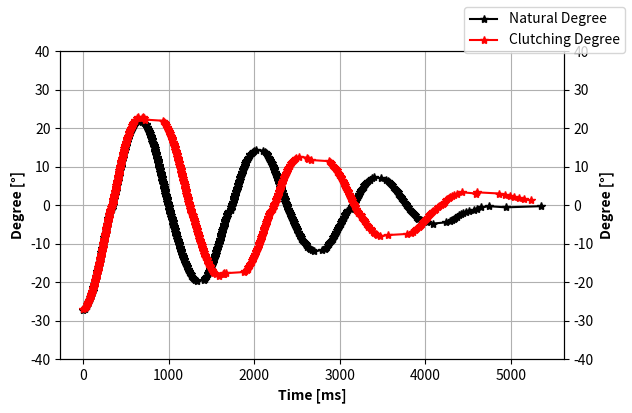

Write the Python code that produced this figure.
import numpy as np
import matplotlib.pyplot as plt

angle = np.array([-27.30, -27.00, -26.70, -26.40, -26.10, -25.80, -25.50, -25.20, -24.90, -24.60, -24.30, -24.00, -23.70, -23.40, -23.10, -22.80, -22.50, -22.20, -21.90, -21.60, -21.30, -21.00, -20.70, -20.40, -20.10, -19.80, -19.50, -19.20, -18.90, -18.60, -18.30, -18.00, -17.70, -17.40, -17.10, -16.80, -16.50, -16.20, -15.90, -15.60, -15.30, -15.00, -14.70, -14.40, -14.10, -13.80, -13.50, -13.20, -12.90, -12.60, -12.30, -12.00, -11.70, -11.40, -11.10, -10.80, -10.50, -10.20, -9.90, -9.60, -9.30, -9.00, -8.70, -8.40, -8.10, -7.80, -7.50, -7.20, -6.90, -6.60, -6.30, -6.00, -5.70, -5.40, -5.10, -4.80, -4.50, -4.20, -3.90, -3.60, -3.30, -3.00, -2.70, -2.40, -2.10, -1.80, -1.50, -1.20, -0.90, -0.60, -0.30, 0.00, 0.30, 0.60, 0.90, 1.20, 1.50, 1.80, 2.10, 2.40, 2.70, 3.00, 3.30, 3.60, 3.90, 4.20, 4.50, 4.80, 5.10, 5.40, 5.70, 6.00, 6.30, 6.60, 6.90, 7.20, 7.50, 7.80, 8.10, 8.40, 8.70, 9.00, 9.30, 9.60, 9.90, 10.20, 10.50, 10.80, 11.10, 11.40, 11.70, 12.00, 12.30, 12.60, 12.90, 13.20, 13.50, 13.80, 14.10, 14.40, 14.70, 15.00, 15.30, 15.60, 15.90, 16.20, 16.50, 16.80, 17.10, 17.40, 17.70, 18.00, 18.30, 18.60, 18.90, 19.20, 19.50, 19.80, 20.10, 20.40, 20.70, 21.00, 21.30, 21.60, 21.90, 21.60, 21.30, 21.00, 20.70, 20.40, 20.10, 19.80, 19.50, 19.20, 18.90, 18.60, 18.30, 18.00, 17.70, 17.40, 17.10, 16.80, 16.50, 16.20, 15.90, 15.60, 15.30, 15.00, 14.70, 14.40, 14.10, 13.80, 13.50, 13.20, 12.90, 12.60, 12.30, 12.00, 11.70, 11.40, 11.10, 10.80, 10.50, 10.20, 9.90, 9.60, 9.30, 9.00, 8.70, 8.40, 8.10, 7.80, 7.50, 7.20, 6.90, 6.60, 6.30, 6.00, 5.70, 5.40, 5.10, 4.80, 4.50, 4.20, 3.90, 3.60, 3.30, 3.00, 2.70, 2.40, 2.10, 1.80, 1.50, 1.20, 0.90, 0.60, 0.30, -0.00, -0.30, -0.60, -0.90, -1.20, -1.50, -1.80, -2.10, -2.40, -2.70, -3.00, -3.30, -3.60, -3.90, -4.20, -4.50, -4.80, -5.10, -5.40, -5.70, -6.00, -6.30, -6.60, -6.90, -7.20, -7.50, -7.80, -8.10, -8.40, -8.70, -9.00, -9.30, -9.60, -9.90, -10.20, -10.50, -10.80, -11.10, -11.40, -11.70, -12.00, -12.30, -12.60, -12.90, -13.20, -13.50, -13.80, -14.10, -14.40, -14.70, -15.00, -15.30, -15.60, -15.90, -16.20, -16.50, -16.80, -17.10, -17.40, -17.70, -18.00, -18.30, -18.60, -18.90, -19.20, -19.50, -19.80, -19.50, -19.20, -18.90, -18.60, -18.30, -18.00, -17.70, -17.40, -17.10, -16.80, -16.50, -16.20, -15.90, -15.60, -15.30, -15.00, -14.70, -14.40, -14.10, -13.80, -13.50, -13.20, -12.90, -12.60, -12.30, -12.00, -11.70, -11.40, -11.10, -10.80, -10.50, -10.20, -9.90, -9.60, -9.30, -9.00, -8.70, -8.40, -8.10, -7.80, -7.50, -7.20, -6.90, -6.60, -6.30, -6.00, -5.70, -5.40, -5.10, -4.80, -4.50, -4.20, -3.90, -3.60, -3.30, -3.00, -2.70, -2.40, -2.10, -1.80, -1.50, -1.20, -0.90, -0.60, -0.30, 0.00, 0.30, 0.60, 0.90, 1.20, 1.50, 1.80, 2.10, 2.40, 2.70, 3.00, 3.30, 3.60, 3.90, 4.20, 4.50, 4.80, 5.10, 5.40, 5.70, 6.00, 6.30, 6.60, 6.90, 7.20, 7.50, 7.80, 8.10, 8.40, 8.70, 9.00, 9.30, 9.60, 9.90, 10.20, 10.50, 10.80, 11.10, 11.40, 11.70, 12.00, 12.30, 12.60, 12.90, 13.20, 13.50, 13.80, 14.10, 14.40, 14.10, 13.80, 13.50, 13.20, 12.90, 12.60, 12.30, 12.00, 11.70, 11.40, 11.10, 10.80, 10.50, 10.20, 9.90, 9.60, 9.30, 9.00, 8.70, 8.40, 8.10, 7.80, 7.50, 7.20, 6.90, 6.60, 6.30, 6.00, 5.70, 5.40, 5.10, 4.80, 4.50, 4.20, 3.90, 3.60, 3.30, 3.00, 2.70, 2.40, 2.10, 1.80, 1.50, 1.20, 0.90, 0.60, 0.30, 0.00, -0.30, -0.60, -0.90, -1.20, -1.50, -1.80, -2.10, -2.40, -2.70, -3.00, -3.30, -3.60, -3.90, -4.20, -4.50, -4.80, -5.10, -5.40, -5.70, -6.00, -6.30, -6.60, -6.90, -7.20, -7.50, -7.80, -8.10, -8.40, -8.70, -9.00, -9.30, -9.60, -9.90, -10.20, -10.50, -10.80, -11.10, -11.40, -11.70, -12.00, -11.70, -11.40, -11.10, -10.80, -10.50, -10.20, -9.90, -9.60, -9.30, -9.00, -8.70, -8.40, -8.10, -7.80, -7.50, -7.20, -6.90, -6.60, -6.30, -6.00, -5.70, -5.40, -5.10, -4.80, -4.50, -4.20, -3.90, -3.60, -3.30, -3.00, -2.70, -2.40, -2.10, -1.80, -1.50, -1.20, -0.90, -0.60, -0.30, 0.00, 0.30, 0.60, 0.90, 1.20, 1.50, 1.80, 2.10, 2.40, 2.70, 3.00, 3.30, 3.60, 3.90, 4.20, 4.50, 4.80, 5.10, 5.40, 5.70, 6.00, 6.30, 6.60, 6.90, 7.20, 6.90, 6.60, 6.30, 6.00, 5.70, 5.40, 5.10, 4.80, 4.50, 4.20, 3.90, 3.60, 3.30, 3.00, 2.70, 2.40, 2.10, 1.80, 1.50, 1.20, 0.90, 0.60, 0.30, 0.00, -0.30, -0.60, -0.90, -1.20, -1.50, -1.80, -2.10, -2.40, -2.70, -3.00, -3.30, -3.60, -3.90, -4.20, -4.50, -4.80, -4.50, -4.20, -3.90, -3.60, -3.30, -3.00, -2.70, -2.40, -2.10, -1.80, -1.50, -1.20, -0.90, -0.60, -0.30, -0.60, -0.30, ])
time = np.array([0, 20, 27, 36, 43, 50, 56, 62, 68, 73, 78, 83, 89, 93, 97, 102, 106, 110, 114, 117, 121, 125, 128, 133, 136, 140, 143, 146, 149, 153, 156, 159, 162, 165, 168, 171, 175, 178, 181, 184, 187, 190, 193, 195, 198, 201, 204, 207, 209, 212, 215, 218, 221, 224, 226, 229, 232, 234, 237, 240, 242, 245, 247, 250, 253, 255, 258, 262, 264, 267, 270, 273, 276, 278, 281, 284, 286, 289, 292, 295, 297, 300, 304, 306, 309, 312, 316, 321, 337, 340, 342, 346, 348, 351, 353, 355, 358, 361, 364, 367, 371, 374, 376, 379, 381, 384, 386, 389, 392, 395, 398, 401, 404, 407, 409, 412, 414, 416, 419, 422, 425, 428, 432, 435, 438, 441, 444, 446, 449, 452, 455, 458, 462, 465, 468, 471, 475, 478, 481, 485, 488, 492, 497, 500, 504, 507, 511, 516, 520, 526, 530, 535, 539, 544, 549, 555, 563, 568, 574, 581, 590, 598, 607, 623, 636, 685, 717, 731, 736, 743, 750, 757, 763, 768, 774, 779, 785, 790, 794, 799, 803, 807, 811, 817, 821, 825, 828, 832, 835, 839, 843, 846, 850, 854, 858, 861, 864, 867, 871, 874, 878, 881, 884, 887, 890, 893, 896, 900, 903, 907, 910, 913, 916, 919, 922, 925, 928, 931, 934, 938, 941, 945, 948, 951, 954, 956, 959, 962, 966, 969, 972, 976, 979, 982, 985, 988, 991, 995, 999, 1002, 1006, 1009, 1012, 1016, 1019, 1022, 1025, 1030, 1034, 1038, 1042, 1046, 1049, 1052, 1056, 1059, 1063, 1066, 1071, 1075, 1078, 1081, 1085, 1089, 1092, 1096, 1100, 1104, 1107, 1111, 1116, 1120, 1124, 1128, 1133, 1137, 1141, 1146, 1150, 1154, 1160, 1164, 1169, 1174, 1179, 1183, 1188, 1194, 1200, 1206, 1211, 1217, 1223, 1229, 1236, 1243, 1250, 1257, 1265, 1274, 1284, 1294, 1308, 1328, 1410, 1421, 1431, 1440, 1447, 1455, 1462, 1469, 1475, 1481, 1487, 1492, 1498, 1504, 1509, 1514, 1518, 1523, 1528, 1532, 1537, 1542, 1546, 1550, 1554, 1559, 1563, 1567, 1571, 1575, 1579, 1584, 1588, 1591, 1595, 1599, 1603, 1607, 1610, 1614, 1618, 1622, 1626, 1630, 1634, 1638, 1642, 1645, 1649, 1653, 1657, 1661, 1665, 1670, 1674, 1678, 1681, 1685, 1690, 1694, 1702, 1727, 1729, 1733, 1736, 1739, 1743, 1748, 1754, 1759, 1763, 1766, 1770, 1773, 1777, 1782, 1786, 1791, 1796, 1799, 1802, 1806, 1810, 1814, 1819, 1823, 1827, 1831, 1834, 1839, 1844, 1849, 1854, 1858, 1862, 1866, 1871, 1876, 1883, 1888, 1893, 1898, 1903, 1910, 1917, 1924, 1931, 1939, 1949, 1957, 1970, 1983, 1999, 2024, 2108, 2126, 2137, 2146, 2154, 2162, 2170, 2177, 2185, 2191, 2198, 2204, 2210, 2215, 2221, 2227, 2233, 2238, 2243, 2248, 2253, 2258, 2263, 2268, 2273, 2277, 2282, 2287, 2291, 2296, 2300, 2304, 2310, 2315, 2319, 2324, 2328, 2333, 2337, 2341, 2346, 2352, 2356, 2361, 2365, 2370, 2374, 2379, 2384, 2389, 2395, 2400, 2405, 2411, 2417, 2423, 2429, 2434, 2440, 2446, 2454, 2460, 2465, 2470, 2475, 2481, 2486, 2492, 2498, 2503, 2509, 2514, 2523, 2531, 2537, 2544, 2551, 2561, 2572, 2579, 2591, 2601, 2611, 2624, 2638, 2653, 2671, 2696, 2798, 2825, 2838, 2850, 2861, 2871, 2881, 2891, 2899, 2908, 2917, 2925, 2932, 2940, 2948, 2956, 2963, 2969, 2976, 2983, 2991, 2997, 3004, 3011, 3018, 3024, 3031, 3039, 3046, 3052, 3059, 3065, 3072, 3081, 3089, 3099, 3136, 3141, 3147, 3153, 3162, 3175, 3181, 3187, 3193, 3201, 3210, 3217, 3223, 3231, 3239, 3247, 3254, 3263, 3272, 3280, 3289, 3300, 3309, 3320, 3336, 3350, 3373, 3407, 3489, 3541, 3567, 3579, 3591, 3603, 3614, 3625, 3636, 3647, 3657, 3666, 3677, 3686, 3695, 3704, 3714, 3723, 3733, 3742, 3751, 3761, 3770, 3780, 3789, 3799, 3810, 3820, 3830, 3841, 3853, 3865, 3876, 3889, 3901, 3915, 3951, 3968, 4018, 4096, 4240, 4285, 4313, 4332, 4353, 4375, 4397, 4420, 4444, 4474, 4518, 4569, 4608, 4658, 4747, 4941, 5355, ])

angle1 = np.array([-27.90, -27.60, -27.30, -27.00, -26.70, -26.40, -26.10, -25.80, -25.50, -25.20, -24.90, -24.60, -24.30, -24.00, -23.70, -23.40, -23.10, -22.80, -22.50, -22.20, -21.90, -21.60, -21.30, -21.00, -20.70, -20.40, -20.10, -19.80, -19.50, -19.20, -18.90, -18.60, -18.30, -18.00, -17.70, -17.40, -17.10, -16.80, -16.50, -16.20, -15.90, -15.60, -15.30, -15.00, -14.70, -14.40, -14.10, -13.80, -13.50, -13.20, -12.90, -12.60, -12.30, -12.00, -11.70, -11.40, -11.10, -10.80, -10.50, -10.20, -9.90, -9.60, -9.30, -9.00, -8.70, -8.40, -8.10, -7.80, -7.50, -7.20, -6.90, -6.60, -6.30, -6.00, -5.70, -5.40, -5.10, -4.80, -4.50, -4.20, -3.90, -3.60, -3.30, -3.00, -2.70, -2.40, -2.10, -1.80, -1.50, -1.20, -0.90, -0.60, -0.30, 0.00, 0.30, 0.60, 0.90, 1.20, 1.50, 1.80, 2.10, 2.40, 2.70, 3.00, 3.30, 3.60, 3.90, 4.20, 4.50, 4.80, 5.10, 5.40, 5.70, 6.00, 6.30, 6.60, 6.90, 7.20, 7.50, 7.80, 8.10, 8.40, 8.70, 9.00, 9.30, 9.60, 9.90, 10.20, 10.50, 10.80, 11.10, 11.40, 11.70, 12.00, 12.30, 12.60, 12.90, 13.20, 13.50, 13.80, 14.10, 14.40, 14.70, 15.00, 15.30, 15.60, 15.90, 16.20, 16.50, 16.80, 17.10, 17.40, 17.70, 18.00, 18.30, 18.60, 18.90, 19.20, 19.50, 19.80, 20.10, 20.40, 20.70, 21.00, 21.30, 21.60, 21.30, 21.00, 20.70, 20.40, 20.10, 19.80, 19.50, 19.20, 18.90, 18.60, 18.30, 18.00, 17.70, 17.40, 17.10, 16.80, 16.50, 16.20, 15.90, 15.60, 15.30, 15.00, 14.70, 14.40, 14.10, 13.80, 13.50, 13.20, 12.90, 12.60, 12.30, 12.00, 11.70, 11.40, 11.10, 10.80, 10.50, 10.20, 9.90, 9.60, 9.30, 9.00, 8.70, 8.40, 8.10, 7.80, 7.50, 7.20, 6.90, 6.60, 6.30, 6.00, 5.70, 5.40, 5.10, 4.80, 4.50, 4.20, 3.90, 3.60, 3.30, 3.00, 2.70, 2.40, 2.10, 1.80, 1.50, 1.20, 0.90, 0.60, 0.30, -0.00, -0.30, -0.60, -0.90, -1.20, -1.50, -1.80, -2.10, -2.40, -2.70, -3.00, -3.30, -3.60, -3.90, -4.20, -4.50, -4.80, -5.10, -5.40, -5.70, -6.00, -6.30, -6.60, -6.90, -7.20, -7.50, -7.80, -8.10, -8.40, -8.70, -9.00, -9.30, -9.60, -9.90, -10.20, -10.50, -10.80, -11.10, -11.40, -11.70, -12.00, -12.30, -12.60, -12.90, -13.20, -13.50, -13.80, -14.10, -14.40, -14.70, -15.00, -15.30, -15.60, -15.90, -16.20, -16.50, -16.80, -17.10, -17.40, -17.70, -18.00, -18.30, -18.60, -18.90, -19.20, -19.50, -19.80, -20.10, -20.40, -20.10, -19.80, -19.50, -19.20, -18.90, -18.60, -18.30, -18.00, -17.70, -17.40, -17.10, -16.80, -16.50, -16.20, -15.90, -15.60, -15.30, -15.00, -14.70, -14.40, -14.10, -13.80, -13.50, -13.20, -12.90, -12.60, -12.30, -12.00, -11.70, -11.40, -11.10, -10.80, -10.50, -10.20, -9.90, -9.60, -9.30, -9.00, -8.70, -8.40, -8.10, -7.80, -7.50, -7.20, -6.90, -6.60, -6.30, -6.00, -5.70, -5.40, -5.10, -4.80, -4.50, -4.20, -3.90, -3.60, -3.30, -3.00, -2.70, -2.40, -2.10, -1.80, -1.50, -1.20, -0.90, -0.60, -0.30, 0.00, 0.30, 0.60, 0.90, 1.20, 1.50, 1.80, 2.10, 2.40, 2.70, 3.00, 3.30, 3.60, 3.90, 4.20, 4.50, 4.80, 5.10, 5.40, 5.70, 6.00, 6.30, 6.60, 6.90, 7.20, 7.50, 7.80, 8.10, 8.40, 8.70, 9.00, 9.30, 9.60, 9.90, 10.20, 10.50, 10.80, 11.10, 11.40, 11.70, 12.00, 12.30, 12.60, 12.90, 13.20, 13.50, 13.80, 14.10, 13.80, 13.50, 13.20, 12.90, 12.60, 12.30, 12.00, 11.70, 11.40, 11.10, 10.80, 10.50, 10.20, 9.90, 9.60, 9.30, 9.00, 8.70, 8.40, 8.10, 7.80, 7.50, 7.20, 6.90, 6.60, 6.30, 6.00, 5.70, 5.40, 5.10, 4.80, 4.50, 4.20, 3.90, 3.60, 3.30, 3.00, 2.70, 2.40, 2.10, 1.80, 1.50, 1.20, 0.90, 0.60, 0.30, 0.00, -0.30, -0.60, -0.90, -1.20, -1.50, -1.80, -2.10, -2.40, -2.70, -3.00, -3.30, -3.60, -3.90, -4.20, -4.50, -4.80, -5.10, -5.40, -5.70, -6.00, -6.30, -6.60, -6.90, -7.20, -7.50, -7.80, -8.10, -8.40, -8.70, -9.00, -9.30, -9.60, -9.90, -10.20, -10.50, -10.80, -11.10, -11.40, -11.70, -12.00, -12.30, -12.60, -12.90, -12.60, -12.30, -12.00, -11.70, -11.40, -11.10, -10.80, -10.50, -10.20, -9.90, -9.60, -9.30, -9.00, -8.70, -8.40, -8.10, -7.80, -7.50, -7.20, -6.90, -6.60, -6.30, -6.00, -5.70, -5.40, -5.10, -4.80, -4.50, -4.20, -3.90, -3.60, -3.30, -3.00, -2.70, -2.40, -2.10, -1.80, -1.50, -1.20, -0.90, -0.60, -0.30, 0.00, 0.30, 0.60, 0.90, 1.20, 1.50, 1.80, 2.10, 2.40, 2.70, 3.00, 3.30, 3.60, 3.90, 4.20, 4.50, 4.80, 5.10, 5.40, 5.70, 6.00, 6.30, 6.60, 6.30, 6.00, 5.70, 5.40, 5.10, 4.80, 4.50, 4.20, 3.90, 3.60, 3.30, 3.00, 2.70, 2.40, 2.10, 1.80, 1.50, 1.20, 0.90, 0.60, 0.30, 0.00, -0.30, -0.60, -0.90, -1.20, -1.50, -1.80, -2.10, -2.40, -2.70, -3.00, -3.30, -3.60, -3.90, -4.20, -4.50, -4.80, -5.10, -5.40, -5.10, -4.80, -4.50, -4.20, -3.90, -3.60, -3.30, -3.00, -2.70, -2.40, -2.10, -1.80, -1.50, -1.20, -0.90, -0.60, -0.90, -1.20, -0.90, -1.20, ])
time1 = np.array([0, 14, 24, 32, 40, 48, 54, 60, 66, 71, 76, 81, 86, 91, 95, 100, 103, 107, 111, 115, 119, 123, 126, 131, 134, 138, 141, 144, 147, 151, 154, 157, 160, 163, 166, 169, 173, 176, 179, 182, 185, 188, 191, 194, 196, 199, 202, 205, 207, 210, 214, 216, 219, 222, 225, 227, 230, 233, 235, 238, 241, 243, 246, 249, 252, 254, 258, 261, 263, 266, 269, 271, 274, 276, 279, 282, 284, 287, 290, 293, 296, 300, 303, 306, 309, 313, 316, 319, 327, 336, 339, 342, 345, 348, 350, 352, 355, 357, 360, 363, 367, 370, 373, 376, 379, 381, 384, 386, 389, 391, 394, 397, 400, 403, 406, 409, 411, 414, 416, 419, 421, 424, 428, 431, 435, 438, 441, 443, 446, 448, 451, 454, 457, 461, 464, 469, 472, 475, 478, 481, 484, 488, 492, 496, 500, 504, 507, 512, 515, 520, 525, 530, 534, 538, 543, 548, 553, 561, 566, 572, 578, 587, 595, 604, 615, 630, 704, 722, 732, 738, 745, 752, 758, 764, 770, 775, 780, 786, 790, 795, 799, 803, 807, 813, 817, 821, 825, 828, 832, 835, 839, 843, 847, 850, 855, 858, 861, 864, 868, 871, 875, 878, 881, 884, 887, 890, 893, 897, 900, 904, 907, 910, 913, 916, 919, 922, 925, 928, 931, 934, 939, 942, 945, 948, 951, 954, 956, 959, 962, 966, 969, 972, 975, 978, 982, 985, 988, 991, 995, 998, 1001, 1005, 1008, 1012, 1015, 1018, 1021, 1026, 1029, 1034, 1038, 1043, 1047, 1050, 1053, 1057, 1060, 1063, 1068, 1071, 1075, 1078, 1082, 1085, 1089, 1092, 1096, 1099, 1103, 1107, 1112, 1115, 1119, 1123, 1127, 1131, 1136, 1140, 1144, 1148, 1154, 1158, 1163, 1167, 1172, 1176, 1181, 1186, 1191, 1197, 1202, 1208, 1214, 1219, 1225, 1231, 1239, 1245, 1252, 1259, 1267, 1276, 1287, 1298, 1312, 1340, 1403, 1418, 1427, 1436, 1444, 1452, 1459, 1465, 1472, 1478, 1483, 1489, 1495, 1500, 1506, 1510, 1515, 1520, 1524, 1529, 1533, 1539, 1543, 1547, 1551, 1555, 1559, 1563, 1568, 1572, 1576, 1580, 1584, 1588, 1592, 1596, 1599, 1603, 1607, 1611, 1614, 1618, 1623, 1626, 1630, 1634, 1638, 1642, 1645, 1649, 1653, 1657, 1661, 1666, 1670, 1674, 1678, 1682, 1686, 1690, 1695, 1721, 1725, 1728, 1732, 1735, 1739, 1742, 1749, 1753, 1758, 1762, 1765, 1769, 1772, 1776, 1781, 1785, 1789, 1794, 1797, 1801, 1804, 1808, 1813, 1817, 1821, 1825, 1829, 1832, 1837, 1842, 1847, 1851, 1856, 1860, 1864, 1868, 1874, 1880, 1885, 1890, 1895, 1901, 1907, 1914, 1922, 1928, 1936, 1946, 1954, 1965, 1979, 1992, 2014, 2086, 2117, 2130, 2140, 2148, 2156, 2164, 2172, 2179, 2186, 2192, 2199, 2204, 2210, 2215, 2222, 2228, 2233, 2238, 2243, 2247, 2252, 2257, 2263, 2268, 2272, 2277, 2281, 2286, 2291, 2295, 2299, 2305, 2309, 2314, 2318, 2323, 2327, 2332, 2336, 2340, 2345, 2351, 2355, 2360, 2364, 2368, 2373, 2378, 2382, 2389, 2394, 2399, 2404, 2411, 2418, 2424, 2429, 2434, 2439, 2444, 2450, 2459, 2464, 2469, 2473, 2479, 2484, 2489, 2495, 2501, 2506, 2511, 2518, 2526, 2533, 2539, 2546, 2553, 2565, 2573, 2582, 2594, 2606, 2615, 2629, 2641, 2658, 2675, 2703, 2784, 2819, 2833, 2845, 2856, 2867, 2876, 2885, 2894, 2903, 2911, 2919, 2927, 2934, 2941, 2949, 2956, 2963, 2969, 2976, 2983, 2990, 2996, 3003, 3009, 3017, 3023, 3031, 3037, 3044, 3051, 3058, 3065, 3072, 3080, 3088, 3126, 3134, 3140, 3146, 3152, 3166, 3173, 3179, 3186, 3192, 3201, 3208, 3214, 3221, 3229, 3236, 3244, 3251, 3259, 3268, 3276, 3285, 3296, 3305, 3314, 3330, 3342, 3365, 3393, 3516, 3552, 3570, 3582, 3594, 3606, 3617, 3628, 3638, 3648, 3657, 3667, 3677, 3686, 3695, 3704, 3714, 3723, 3732, 3741, 3749, 3759, 3769, 3778, 3787, 3798, 3807, 3817, 3827, 3840, 3853, 3864, 3875, 3888, 3899, 3911, 3928, 3957, 3975, 4019, 4219, 4272, 4307, 4327, 4346, 4366, 4386, 4409, 4430, 4454, 4492, 4524, 4566, 4601, 4641, 4691, 4898, 5014, 5239, 5559, ])


angle_clutch = np.array([-27.00, -26.70, -26.40, -26.10, -25.80, -25.50, -25.20, -24.90, -24.60, -24.30, -24.00, -23.70, -23.40, -23.10, -22.80, -22.50, -22.20, -21.90, -21.60, -21.30, -21.00, -20.70, -20.40, -20.10, -19.80, -19.50, -19.20, -18.90, -18.60, -18.30, -18.00, -17.70, -17.40, -17.10, -16.80, -16.50, -16.20, -15.90, -15.60, -15.30, -15.00, -14.70, -14.40, -14.10, -13.80, -13.50, -13.20, -12.90, -12.60, -12.30, -12.00, -11.70, -11.40, -11.10, -10.80, -10.50, -10.20, -9.90, -9.60, -9.30, -9.00, -8.70, -8.40, -8.10, -7.80, -7.50, -7.20, -6.90, -6.60, -6.30, -6.00, -5.70, -5.40, -5.10, -4.80, -4.50, -4.20, -3.90, -3.60, -3.30, -3.00, -2.70, -2.40, -2.10, -1.80, -1.50, -1.20, -0.90, -0.60, -0.30, 0.00, 0.30, 0.60, 0.90, 1.20, 1.50, 1.80, 2.10, 2.40, 2.70, 3.00, 3.30, 3.60, 3.90, 4.20, 4.50, 4.80, 5.10, 5.40, 5.70, 6.00, 6.30, 6.60, 6.90, 7.20, 7.50, 7.80, 8.10, 8.40, 8.70, 9.00, 9.30, 9.60, 9.90, 10.20, 10.50, 10.80, 11.10, 11.40, 11.70, 12.00, 12.30, 12.60, 12.90, 13.20, 13.50, 13.80, 14.10, 14.40, 14.70, 15.00, 15.30, 15.60, 15.90, 16.20, 16.50, 16.80, 17.10, 17.40, 17.70, 18.00, 18.30, 18.60, 18.90, 19.20, 19.50, 19.80, 20.10, 20.40, 20.70, 21.00, 21.30, 21.60, 21.90, 22.20, 22.50, 22.80, 22.50, 22.80, 22.50, 22.20, 21.90, 21.60, 21.30, 21.00, 20.70, 20.40, 20.10, 19.80, 19.50, 19.20, 18.90, 18.60, 18.30, 18.00, 17.70, 17.40, 17.10, 16.80, 16.50, 16.20, 15.90, 15.60, 15.30, 15.00, 14.70, 14.40, 14.10, 13.80, 13.50, 13.20, 12.90, 12.60, 12.30, 12.00, 11.70, 11.40, 11.10, 10.80, 10.50, 10.20, 9.90, 9.60, 9.30, 9.00, 8.70, 8.40, 8.10, 7.80, 7.50, 7.20, 6.90, 6.60, 6.30, 6.00, 5.70, 5.40, 5.10, 4.80, 4.50, 4.20, 3.90, 3.60, 3.30, 3.00, 2.70, 2.40, 2.10, 1.80, 1.50, 1.20, 0.90, 0.60, 0.30, -0.00, -0.30, -0.60, -0.90, -1.20, -1.50, -1.80, -2.10, -2.40, -2.70, -3.00, -3.30, -3.60, -3.90, -4.20, -4.50, -4.80, -5.10, -5.40, -5.70, -6.00, -6.30, -6.60, -6.90, -7.20, -7.50, -7.80, -8.10, -8.40, -8.70, -9.00, -9.30, -9.60, -9.90, -10.20, -10.50, -10.80, -11.10, -11.40, -11.70, -12.00, -12.30, -12.60, -12.90, -13.20, -13.50, -13.80, -14.10, -14.40, -14.70, -15.00, -15.30, -15.60, -15.90, -16.20, -16.50, -16.80, -17.10, -17.40, -17.70, -18.00, -18.30, -18.00, -17.70, -18.00, -17.70, -17.40, -17.10, -16.80, -16.50, -16.20, -15.90, -15.60, -15.30, -15.00, -14.70, -14.40, -14.10, -13.80, -13.50, -13.20, -12.90, -12.60, -12.30, -12.00, -11.70, -11.40, -11.10, -10.80, -10.50, -10.20, -9.90, -9.60, -9.30, -9.00, -8.70, -8.40, -8.10, -7.80, -7.50, -7.20, -6.90, -6.60, -6.30, -6.00, -5.70, -5.40, -5.10, -4.80, -4.50, -4.20, -3.90, -3.60, -3.30, -3.00, -2.70, -2.40, -2.10, -1.80, -1.50, -1.20, -0.90, -0.60, -0.30, 0.00, 0.30, 0.60, 0.90, 1.20, 1.50, 1.80, 2.10, 2.40, 2.70, 3.00, 3.30, 3.60, 3.90, 4.20, 4.50, 4.80, 5.10, 5.40, 5.70, 6.00, 6.30, 6.60, 6.90, 7.20, 7.50, 7.80, 8.10, 8.40, 8.70, 9.00, 9.30, 9.60, 9.90, 10.20, 10.50, 10.80, 11.10, 11.40, 11.70, 12.00, 12.30, 12.60, 12.30, 12.00, 11.70, 11.40, 11.10, 10.80, 10.50, 10.20, 9.90, 9.60, 9.30, 9.00, 8.70, 8.40, 8.10, 7.80, 7.50, 7.20, 6.90, 6.60, 6.30, 6.00, 5.70, 5.40, 5.10, 4.80, 4.50, 4.20, 3.90, 3.60, 3.30, 3.00, 2.70, 2.40, 2.10, 1.80, 1.50, 1.20, 0.90, 0.60, 0.30, 0.00, -0.30, -0.60, -0.90, -1.20, -1.50, -1.80, -2.10, -2.40, -2.70, -3.00, -3.30, -3.60, -3.90, -4.20, -4.50, -4.80, -5.10, -5.40, -5.70, -6.00, -6.30, -6.60, -6.90, -7.20, -7.50, -7.80, -8.10, -7.80, -7.50, -7.20, -6.90, -6.60, -6.30, -6.00, -5.70, -5.40, -5.10, -4.80, -4.50, -4.20, -3.90, -3.60, -3.30, -3.00, -2.70, -2.40, -2.10, -1.80, -1.50, -1.20, -0.90, -0.60, -0.30, 0.00, 0.30, 0.60, 0.90, 1.20, 1.50, 1.80, 2.10, 2.40, 2.70, 3.00, 3.30, 3.00, 3.30, 3.00, 2.70, 2.40, 2.10, 1.80, 1.50, 1.20, ])
time_clutch = np.array([0, 24, 31, 40, 48, 54, 60, 66, 71, 78, 83, 87, 92, 96, 101, 105, 109, 113, 117, 122, 125, 129, 132, 136, 139, 143, 146, 149, 153, 156, 159, 163, 166, 169, 172, 175, 178, 181, 184, 187, 190, 192, 195, 198, 201, 205, 208, 210, 213, 216, 219, 221, 224, 227, 229, 232, 235, 237, 240, 242, 245, 249, 251, 254, 256, 259, 262, 264, 267, 269, 272, 275, 278, 281, 284, 287, 290, 293, 296, 299, 301, 304, 307, 309, 312, 316, 319, 324, 329, 337, 342, 345, 347, 350, 353, 355, 359, 362, 364, 367, 370, 373, 377, 380, 382, 385, 387, 390, 392, 395, 397, 400, 403, 406, 409, 411, 414, 416, 420, 422, 425, 428, 431, 434, 437, 440, 443, 446, 448, 451, 454, 457, 461, 464, 468, 471, 474, 477, 480, 483, 487, 490, 494, 498, 502, 507, 510, 514, 518, 522, 526, 531, 535, 540, 544, 550, 556, 561, 567, 573, 579, 586, 595, 603, 612, 625, 641, 693, 703, 717, 720, 932, 942, 953, 961, 970, 979, 984, 992, 998, 1004, 1008, 1014, 1021, 1025, 1030, 1036, 1039, 1043, 1048, 1052, 1058, 1062, 1066, 1070, 1074, 1077, 1082, 1085, 1089, 1093, 1096, 1101, 1105, 1108, 1111, 1115, 1119, 1122, 1125, 1129, 1132, 1136, 1139, 1142, 1146, 1150, 1153, 1157, 1160, 1162, 1166, 1169, 1172, 1176, 1179, 1182, 1186, 1189, 1192, 1195, 1199, 1202, 1205, 1208, 1212, 1215, 1219, 1222, 1225, 1229, 1232, 1235, 1239, 1242, 1246, 1249, 1252, 1256, 1260, 1264, 1267, 1279, 1284, 1287, 1290, 1293, 1297, 1300, 1303, 1306, 1311, 1317, 1322, 1325, 1328, 1331, 1334, 1338, 1342, 1347, 1352, 1355, 1360, 1364, 1367, 1371, 1375, 1380, 1385, 1389, 1393, 1397, 1402, 1407, 1412, 1417, 1422, 1427, 1431, 1436, 1443, 1449, 1455, 1460, 1466, 1472, 1480, 1488, 1495, 1503, 1513, 1523, 1535, 1552, 1590, 1640, 1646, 1652, 1668, 1883, 1897, 1912, 1923, 1931, 1941, 1952, 1957, 1965, 1972, 1979, 1985, 1991, 1998, 2003, 2010, 2015, 2021, 2025, 2030, 2036, 2042, 2047, 2052, 2056, 2061, 2066, 2070, 2076, 2080, 2085, 2089, 2094, 2099, 2104, 2109, 2113, 2117, 2121, 2126, 2130, 2136, 2140, 2144, 2148, 2152, 2157, 2162, 2166, 2173, 2178, 2182, 2186, 2192, 2214, 2221, 2224, 2228, 2233, 2238, 2246, 2251, 2257, 2261, 2265, 2269, 2274, 2279, 2284, 2289, 2293, 2297, 2302, 2306, 2311, 2317, 2321, 2325, 2330, 2334, 2340, 2346, 2351, 2356, 2361, 2367, 2373, 2379, 2386, 2392, 2398, 2406, 2415, 2422, 2431, 2443, 2452, 2464, 2479, 2495, 2520, 2615, 2631, 2660, 2871, 2887, 2901, 2915, 2924, 2934, 2945, 2956, 2965, 2973, 2982, 2990, 2998, 3004, 3012, 3019, 3026, 3034, 3040, 3047, 3053, 3059, 3067, 3073, 3080, 3086, 3092, 3098, 3104, 3112, 3118, 3124, 3130, 3137, 3143, 3150, 3156, 3162, 3168, 3175, 3181, 3188, 3195, 3203, 3210, 3220, 3237, 3245, 3251, 3258, 3277, 3284, 3290, 3297, 3305, 3320, 3328, 3336, 3350, 3362, 3372, 3388, 3402, 3422, 3441, 3474, 3562, 3791, 3840, 3860, 3878, 3895, 3907, 3922, 3936, 3949, 3962, 3973, 3986, 3996, 4009, 4025, 4035, 4045, 4057, 4068, 4078, 4097, 4110, 4125, 4150, 4161, 4189, 4204, 4217, 4232, 4246, 4261, 4276, 4294, 4319, 4340, 4374, 4433, 4596, 4611, 4867, 4937, 4988, 5039, 5092, 5152, 5242, ])


mode = 1

if mode == 0:
    fig, ax1 = plt.subplots(figsize=(6.5, 4), dpi=100)
    ax2 = ax1.twinx()

    ax1.plot(time, angle, 'k-*', label='Natural Degree')
    ax2.plot(time1, angle1,'r-*', label='Natural1 Degree')

    ax1.set_ylabel('Degree [°]',fontweight ='bold')
    ax2.set_ylabel('Degree [°]',fontweight ='bold')

    ax1.set_xlabel('Time [ms]', fontweight ='bold')

    ax1.grid()
    ax1.set_ylim([-40, 40])
    ax2.set_ylim([-40, 40])

    fig.legend()
    fig.savefig('sample.pdf')
    plt.show()


if mode == 1:
    fig, ax1 = plt.subplots(figsize=(6.5, 4), dpi=100)
    ax2 = ax1.twinx()

    ax1.plot(time, angle, 'k-*', label='Natural Degree')
    ax2.plot(time_clutch, angle_clutch, 'r-*', label='Clutching Degree')

    ax1.set_ylabel('Degree [°]', fontweight='bold')
    ax2.set_ylabel('Degree [°]', fontweight='bold')

    ax1.set_xlabel('Time [ms]', fontweight='bold')

    ax1.grid()
    ax1.set_ylim([-40, 40])
    ax2.set_ylim([-40, 40])

    fig.legend()
    fig.savefig('sample.pdf')
    plt.show()